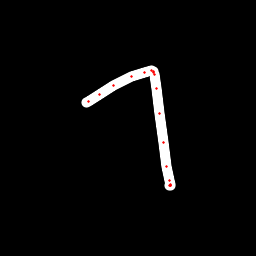

Source data for this figure (header and first rows):
x, y, hover, eod
86.38, 102.7, 0.0, 0.0
88.91, 101.4, 0.0, 0.0
99.51, 94.39, 0.0, 0.0
113.5, 85.04, 0.0, 0.0
131.4, 76.22, 0.0, 0.0
144.7, 72.08, 0.0, 0.0
151.2, 70.8, 0.0, 0.0
153.2, 71.14, 0.0, 0.0
153.9, 72.47, 0.0, 0.0
154.6, 74.55, 0.0, 0.0
156.8, 88.88, 0.0, 0.0
159.9, 113.9, 0.0, 0.0
163.3, 142.7, 0.0, 0.0
166.8, 166.8, 0.0, 0.0
170, 180.6, 0.0, 0.0
170.8, 184.7, 0.0, 0.0
170.6, 185.5, 0.0, 0.0
170.2, 185.4, 0.0, 0.0
169.2, 185.1, 0.0, 1.0
